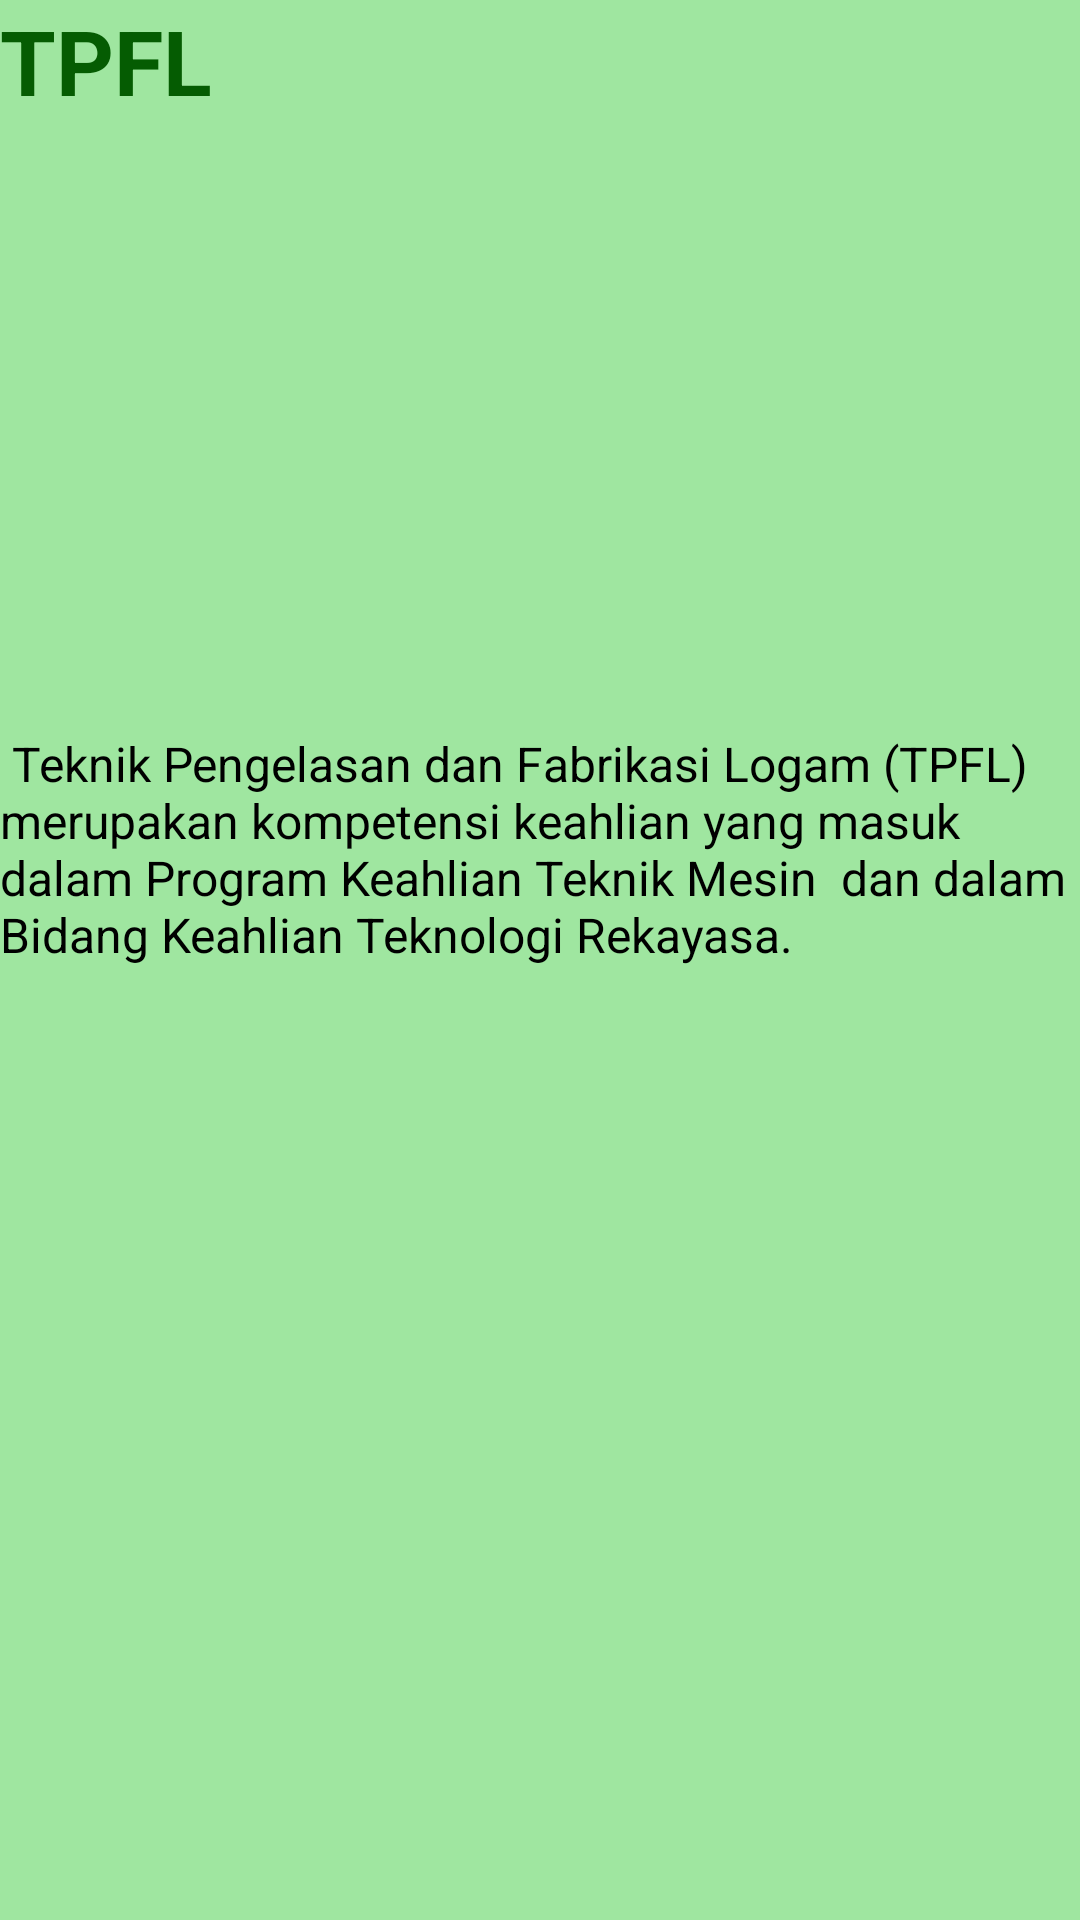

The Android layout XML behind this screen, and the referenced resources:
<!-- AndroidManifest.xml: application theme Theme.TabViewUus -->
<!-- res/layout/fragment_tpfl.xml -->
<?xml version="1.0" encoding="utf-8"?>
<FrameLayout xmlns:android="http://schemas.android.com/apk/res/android"
    xmlns:tools="http://schemas.android.com/tools"
    android:layout_width="match_parent"
    android:layout_height="match_parent"
    xmlns:app="http://schemas.android.com/apk/res-auto"
    tools:context=".BlueFragment"
    android:background="#9FE6A0">

    <androidx.constraintlayout.widget.ConstraintLayout
        android:layout_width="match_parent"
        android:layout_height="match_parent"  >

        <TextView
            android:id="@+id/textView10"
            android:layout_width="match_parent"
            android:layout_height="match_parent"
            android:text="TPFL"
            android:textColor="#055C02"
            android:textSize="30sp"
            android:textStyle="bold"
            app:layout_constraintBottom_toBottomOf="parent"
            app:layout_constraintEnd_toEndOf="parent"
            app:layout_constraintHorizontal_bias="1.0"
            app:layout_constraintStart_toStartOf="parent"
            app:layout_constraintTop_toTopOf="parent"
            app:layout_constraintVertical_bias="1.0" />

        <TextView
            android:id="@+id/textView9"
            android:layout_width="wrap_content"
            android:layout_height="wrap_content"
            android:text=" Teknik Pengelasan dan Fabrikasi Logam (TPFL) merupakan kompetensi keahlian yang masuk dalam Program Keahlian Teknik Mesin  dan dalam Bidang Keahlian Teknologi Rekayasa."
            android:textColor="@color/black"
            android:textSize="16sp"
            app:layout_constraintBottom_toBottomOf="parent"
            app:layout_constraintEnd_toEndOf="parent"
            app:layout_constraintHorizontal_bias="0.0"
            app:layout_constraintStart_toStartOf="parent"
            app:layout_constraintTop_toTopOf="@+id/textView10"
            app:layout_constraintVertical_bias="0.434" />

    </androidx.constraintlayout.widget.ConstraintLayout>

</FrameLayout>
<!-- resources referenced by this layout -->
<resources>
  <style name="Theme.TabViewUus" parent="Base.Theme.TabViewUus" />
  <style name="Base.Theme.TabViewUus" parent="Theme.Material3.DayNight.NoActionBar">
          
          
      </style>
  <!-- not gathered from this repository: default colours our renderer supplied (Android Studio template values) -->
  <color name="black">#FF000000</color>
</resources>
